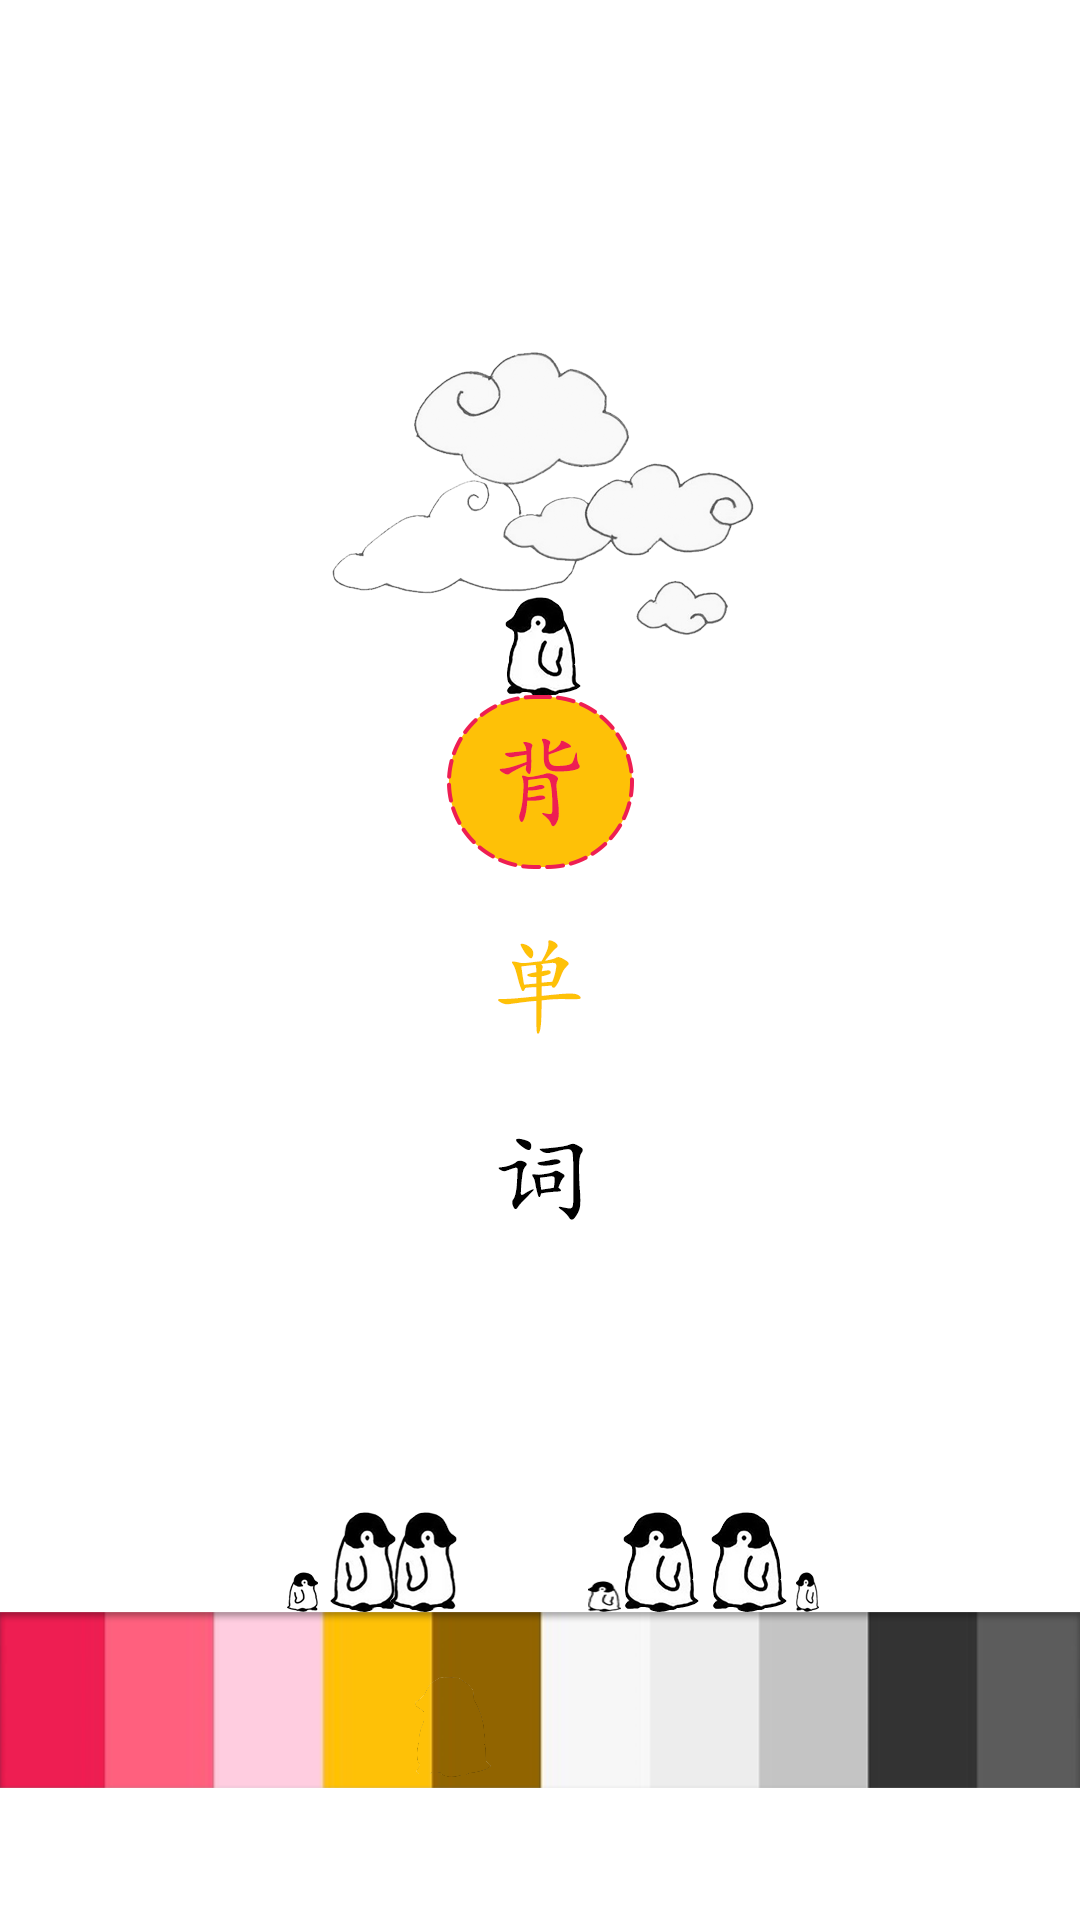

Layout XML and referenced resources for this Android screen:
<!-- AndroidManifest.xml: activity theme Theme.ReEnglish -->
<!-- res/layout/activity_splash.xml -->
<?xml version="1.0" encoding="utf-8"?>
<androidx.constraintlayout.widget.ConstraintLayout xmlns:android="http://schemas.android.com/apk/res/android"
    android:layout_width="match_parent"
    android:layout_height="match_parent">
    <ImageView
        android:layout_width="match_parent"
        android:layout_height="match_parent"
        android:src="@drawable/start"
        />

</androidx.constraintlayout.widget.ConstraintLayout>
<!-- resources referenced by this layout -->
<resources>
  <!-- drawable start: png bitmap (drawable-v24, 113493 bytes) -->
  <style name="Theme.ReEnglish" parent="Theme.MaterialComponents.DayNight.DarkActionBar">
          
          <item name="colorPrimary">@color/purple_500</item>
          <item name="colorPrimaryVariant">@color/purple_700</item>
          <item name="colorOnPrimary">@color/white</item>
          
          <item name="colorSecondary">@color/teal_200</item>
          <item name="colorSecondaryVariant">@color/teal_700</item>
          <item name="colorOnSecondary">@color/black</item>
          
          <item name="android:statusBarColor" tools:targetApi="l" tools:ignore="ObsoleteSdkInt">?attr/colorPrimaryVariant</item>
          
          <item name="android:windowBackground">@drawable/start</item>
  
          <item name="windowActionBar">false</item>
          <item name="windowNoTitle">true</item>
          <item name="android:windowFullscreen">true</item>
  
      </style>
  <color name="purple_500">#FF6200EE</color>
  <color name="purple_700">#FF3700B3</color>
  <color name="white">#FFFFFFFF</color>
  <color name="teal_200">#FF03DAC5</color>
  <color name="teal_700">#FF018786</color>
  <color name="black">#FF000000</color>
</resources>
